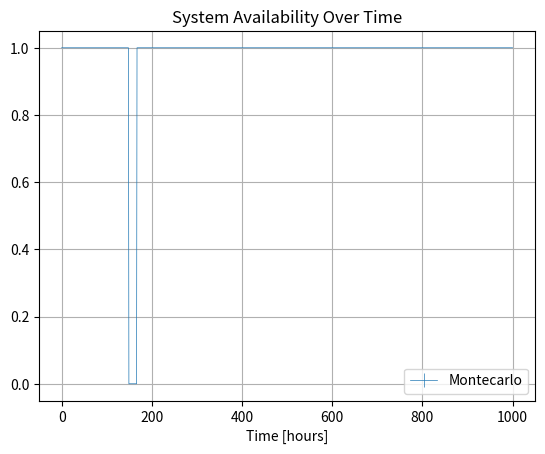
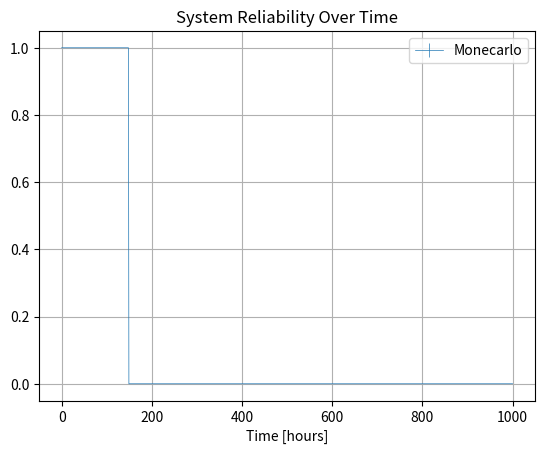

These charts were generated, in order, by the following Python code:
##################################################
# MONTECARLO PROJECT - Assignment H (a.y.: 2023-24)
# Reliability, Risk and Safety Analysis
#
# Group 7
#
# Members:
# - Pagliuca Simone  
# - Mezzaro Samuele
# - Cyrille de Lurions
#
# Check "USER CONFIG" and "GLOBAL VALUES" sections
# before running the code.
#
##################################################

##################################################
# IMPORTS NEEDED PACKAGES
##################################################
import numpy as np
import sympy as sp
import math
import matplotlib.pyplot as plt

##################################################
# USER CONFING
##################################################
DEBUG = True # Set to True to enable debug prints, waits for input after each step
SOLVE_ANALYTICAL = False # Set to True to solve the analytical solution and have it plotted

##################################################
# GLOBAL VALUES
##################################################
REPAIR_RATE = 2.2e-1
FAIL_RATE = 5.5e-3
COMMON_RATE = 1.5e-3 # Set this value to 0 to solve the first request, otherwise set it to 1.5e-3
COMMON_PROB = 0.4
STORIES = 1 # Number of Monte Carlo trials to simulate
MISSION_TIME = 1000 # Mission time in hours
TIME_AXIS = np.linspace(0, MISSION_TIME, 1000) # Create a time axis from 0 to mission_time.

##################################################
# COMPUTES ANALYTICAL SOLUTION
##################################################
def analytical():
    global FAIL_RATE, REPAIR_RATE, TIME_AXIS, COMMON_RATE, COMMON_PROB
    print("\033[91m {}\033[00m" .format("You set SOLVE_ANALYTICAL=TRUE, Computing Analytical Solution, This might take a while..."))
    
    ### Availability ###

    # Define the time variable
    t = sp.symbols('t', positive=True, real=True)

    # Define the functions
    x = sp.Function('x1', positive=True)(t)
    y = sp.Function('x2', positive=True)(t)
    z = sp.Function('x3', positive=True)(t)
    w = sp.Function('x4', positive=True)(t)

    # Define the matrix of the system 4x4
    A = sp.Matrix([[-4*FAIL_RATE, 0, REPAIR_RATE, 0],
                [4*FAIL_RATE, -6*FAIL_RATE, 0, REPAIR_RATE],
                [0, 6*FAIL_RATE, -8*FAIL_RATE - REPAIR_RATE, 0],
                [0, 0, 8*FAIL_RATE, -REPAIR_RATE]])

    # Define the vector of the system 4x1
    X = sp.Matrix([x, y, z, w])

    # Define the right-hand side of the system
    B = sp.Matrix([sp.diff(x), sp.diff(y), sp.diff(z), sp.diff(w)])

    # Define the system of differential equations
    eqs = A*X - B

    # Solve the system of differential equations, with initial conditions x=1, y=0, z=0, w=0
    solution = sp.dsolve(eqs, ics={x.subs(t, 0): 1, y.subs(t, 0): 0, z.subs(t, 0): 0, w.subs(t, 0): 0})

    # Extract q1, q2, q3, q4 from the solution
    q1 = solution[0].rhs
    q2 = solution[1].rhs
    q3 = solution[2].rhs

    # Sum up only success states
    availability = q1 + q2 + q3
    Avail_Values = np.array([availability.subs(t, value).evalf() for value in TIME_AXIS])

    ### Reliability ###

    # Define the time variable
    t = sp.symbols('t', positive=True, real=True)

    # Define the functions
    x = sp.Function('x1', positive=True)(t)
    y = sp.Function('x2', positive=True)(t)
    z = sp.Function('x3', positive=True)(t)
    w = sp.Function('x4', positive=True)(t)

    # Now solve them again but remove the last column and last row of the matrix A
    A = sp.Matrix([[-4*FAIL_RATE, 0, REPAIR_RATE],
                    [4*FAIL_RATE, -6*FAIL_RATE, 0],
                    [0, 6*FAIL_RATE, -8*FAIL_RATE - REPAIR_RATE]])
    B = sp.Matrix([sp.diff(x), sp.diff(y), sp.diff(z)])
    X = sp.Matrix([x, y, z])
    eqs = A*X - B
    solution = sp.dsolve(eqs, ics={x.subs(t, 0): 1, y.subs(t, 0): 0, z.subs(t, 0): 0})

    # Extract r1, r2, r3 from the solution
    r1 = sp.re(solution[0].rhs)
    r2 = sp.re(solution[1].rhs)
    r3 = sp.re(solution[2].rhs)

    # Sum up
    reliability = r1 + r2 + r3
    Rely_Values = np.array([reliability.subs(t, value).evalf() for value in TIME_AXIS])
  

    return Avail_Values, Rely_Values

##################################################
# COMPUTES THE TRANSITION MATRIX
##################################################
def trans_matrix(system):
    global REPAIR_RATE, FAIL_RATE, COMMON_RATE

    num_working_components = np.sum(system)

    repair = REPAIR_RATE if num_working_components <= 2 else 0
    fail = num_working_components*((2**(4-num_working_components)) * FAIL_RATE) if num_working_components > 1 else 0

    # Define the transition matrix [F, W, CF*] x [F, W, CF]     (* = Omissis because [0 0 0])
    Transition_Matrix = np.array([[0, repair, 0],
                  [fail, 0, COMMON_RATE]])
    if DEBUG:
        print("Transition Matrix \n", Transition_Matrix)
        print("\n")
    return Transition_Matrix

##################################################
# COMPUTES COMMON FAILURE PROBABILITIES
##################################################
def common_fail(system):
    global COMMON_PROB
    # Generates a vector of all possible probabilities of faliure 
    common_trans_probs = []
    for ii in np.arange(sum(system)): # Takes all working components
        num_fails = 1 + ii # Plus one, to get the number of components that can fail
        # print("Number of components failing due to common failures", num_fails)

        tot = len(system) # Total number of components

        # Probability of faliure given by the binomial distribution
        prob = math.comb(tot, num_fails) * (COMMON_PROB**num_fails) * ((1-COMMON_PROB)**(tot - num_fails))
        common_trans_probs.append(prob) # Add the value to the vector
    # print("Common transition probabilities",common_trans_probs)
        

    # Calculate the cumulative distribution of the failure probabilities
    common_distribution = np.cumsum(common_trans_probs / np.sum(common_trans_probs))
    # print("Common transition rates", common_distribution)  
    # Generate a random number
    rand = np.random.rand()  
    # print("Random Number for the choiche of common transition ",rand)      
    # Find how many component that fails by comparing the random number to the distribution
    Num_Common_Fails = np.where(rand <= common_distribution)[0][0] + 1 # Plus one, to get the number of components that can fail
    
    if DEBUG:
        print("Failure Distribution", common_distribution)
        print("Random Number for the choiche of common transition ",rand)
        print("Failed components due to common failures", Num_Common_Fails)
        print("Common transition probabilities",common_trans_probs)
        print("\n")
    return Num_Common_Fails

##################################################
# SAMPLING THE COMPONENT
##################################################
def component_sample(TRANS, system):
    # Calculate the transition rates for each component
    Sys_Rates = [np.sum(TRANS[i]) for i in system]
    # print("Rates for each component", Sys_Rates)    
    # Calculate the cumulative distribution of the rates
    component_distribution = np.cumsum(Sys_Rates / np.sum(Sys_Rates))
    # print("Component Distribution", component_distribution)
    # Generate a random number
    rand = np.random.rand()
    # print("Random Number for the choiche of component ",rand)
    # Find the component that fails by comparing the random number to the distribution
    Component = np.where(rand <= component_distribution)[0][0]
    # print("Component that is transitioning: ", Component)

    if DEBUG:
        print("Rates for each component", Sys_Rates) 
        print("Component Distribution", component_distribution)
        print("Random Number for the choiche of component ",rand)
        print("Component that is transitioning: ", Component)
        print("\n")
    return Sys_Rates, Component

##################################################
# SAMPLING THE TRANSITION
##################################################
def transition_sample(trans, system, component):
    # Extract the transition rates for the chosen component
    transition_rates_chosen_component = trans[system[component]]
    # print("Chosen Transition", transition_rates_chosen_component)
    # Normalize the transition rates
    rates = transition_rates_chosen_component / np.sum(transition_rates_chosen_component)
    # print("Rates for each transition", rates)
    # Calculate the cumulative distribution of the rates
    transition_distribution = np.cumsum(rates)
    # print("Transition Distribution", transition_distribution)
    # Generate a random number
    rand = np.random.rand()
    # print("Random Number for the choiche of transition ",rand)
    # Find the transition that occurs by comparing the random number to the distribution
    Transition = np.where(rand <= transition_distribution)[0][0]
    # print("Transition", Transition)
    # Extract the transition rate
    # Just for debug purposes
    # transition_rate = transition_rates_chosen_component[Transition]
    # print("Transition Rate", transition_rate)

    if DEBUG:
        print("Chosen Transition", transition_rates_chosen_component)
        print("Rates for each transition", rates)
        print("Transition Distribution", transition_distribution)
        print("Random Number for the choiche of transition ",rand)
        print("Transition", Transition)
        transition_rate = transition_rates_chosen_component[Transition]
        print("Transition Rate", transition_rate)
        print("\n")

    return Transition

##################################################
# UPDATE TIME
##################################################
def update_time(time, sys_rates, component):
    global TIME_AXIS
    # print("Started at time ", time)
    sys_rate = sys_rates[component] # Get the system rate
    t_sample = - np.log(1 - np.random.rand()) / sys_rate # Compute the time interval
    New_Time = time + t_sample
    # print("Finished at time ", New_Time)
    Index_Pre = np.searchsorted(TIME_AXIS, time, side='left')
    Index_Post = np.searchsorted(TIME_AXIS, New_Time, side='left')
    # print("Index pre", Index_Pre, "Index post", Index_Post)

    if DEBUG:
        print("Started at time ", time)
        print("Finished at time ", New_Time)
        print("Index pre", Index_Pre, "Index post", Index_Post)
        print("\n")

    return New_Time, Index_Pre, Index_Post

##################################################
# UPDATE THE SYSTEM
##################################################
def update_system(System, component, transition):
    global COMMON_PROB
    Num_Common_Fails = 0 # Initialize the number of common failures since i can't return nothing

    if transition == 1:
        if DEBUG:
            print("\033[93mREPAIR\033[0m")
            print("Pre: ", System)
        # The repair process repairs 2 components at the same time
        System[component] = 1 # Repair the component that was sampled
        System[np.random.choice(np.where(System == 0)[0], 1)] = 1 # Repair another random component
        if DEBUG:
            print("Post:", System)

    elif transition == 0:
        if DEBUG:
            print("\033[93mFAILURE\033[0m")
            print("Pre: ", System)
        # The failure process fails 1 component
        System[component] = 0 # Fail the component that was sampled
        if DEBUG:
            print("Post:", System)
    
    elif transition == 2:
        if DEBUG:
            print("\033[93mCOMMON FAILURE\033[0m")
            print("Pre: ", System)
        # The common failure may fail 1 or all components
        Num_Common_Fails = common_fail(System)
        System[component] = 0 # Fail the component that was sampled
        other_faliures = Num_Common_Fails-1 # The common failure event can fail up to all working components
        if DEBUG:
            print("Number of other failures ", other_faliures)
        if other_faliures > 0:
            random_indexes = np.random.choice(np.where(System == 1)[0], other_faliures) # Choose N-1 random components
            System[random_indexes] = 0 # Fail N-1 random components
        if DEBUG:
            print("Post:", System)
    else:
        print("\033[91mThis Should Not Happend...\033[0m")
    if DEBUG:
        print("\n")

    return System , Num_Common_Fails

##################################################
# SIMULATE THE SYSTEM
##################################################
def simulate(system, time):
    global FAIL_RATE, REPAIR_RATE, COMMON_RATE, COMMON_PROB, TIME_AXIS, MISSION_TIME
    # First of all we reset some values
    first_failure = True
    Availability = np.zeros(len(TIME_AXIS))
    Reliability = np.ones(len(TIME_AXIS))
    TTF_Index = 0
    Num_Common_Fails = 0
    Num_Fails = 0
    Num_Repairs = 0 # We take into account the number of repairs, not the number of components repaired

    while time<MISSION_TIME:
        # Define the transition matrix
        matrix = trans_matrix(system)

        # Sample the component that will transition
        sys_rates, component = component_sample(matrix, system)

        # Sample the transition that will occur
        Transistion = transition_sample(matrix, system, component)

        # Update the time
        time, index_pre, index_post = update_time(time, sys_rates, component)

        # Update the system
        system, common_failed_comp = update_system(system, component, Transistion)

        ##################################################
        # UPDATE COUNTERS - A, R, TTF
        ##################################################
        if Transistion == 1 and sum(system)<4: # Repair && The repaired system has 3 or 2 working components, which means that it was in a 0/4 or 1/4 state before the repair, in those states the system is UNAVAILABLE
            Availability[index_pre:index_post] = 0 # Up until the moment it was repaired, it was not working
            if DEBUG:
                print(f"Availiability updated to 0 from {index_pre} to {index_post}")
            if first_failure == True: # If the flag is still True, it means that the system had not failed before
                Reliability[index_pre:] = 0 # From the moment it failed (time at which the repair started), it was not working anymore, note that reliability is defined as a vector of ones so i update the zeros
                first_failure = False # Set the flag to False, so that this block of code is not executed again
                TTF_Index = index_pre # Set the time to failure to the time at which the repair started
                if DEBUG:
                    print(f"Reliability updated to 0 from {index_pre} to the end of the mission, the failure occurred at index {index_pre}")
        else:
            Availability[index_pre:index_post] = 1 # Up until the moment it failed, it was working OR some components were repaired while the system was working
            if DEBUG:
                print(f"Availiability updated to 1 from {index_pre} to {index_post}")

        ##################################################
        # UPDATE LOG COUNTERS
        ##################################################
        if Transistion == 1:
            Num_Repairs += 1
            if DEBUG:
                print("Repair Interventions +1")
        elif Transistion == 0:
            Num_Fails += 1
            if DEBUG:
                print("Component Failed +1")
        else:
            Num_Common_Fails += common_failed_comp
            if DEBUG:
                print("Common Failure Event, added ", common_failed_comp, " components to the failed ones")
        
        ### DEBUGGING ###
        if DEBUG:
            input("Press Enter to continue...")
    ### END OF WHILE LOOP ###
        
    return Availability , Reliability, TTF_Index, Num_Common_Fails, Num_Fails, Num_Repairs

##################################################
# PLOT THE RESULTS
##################################################
def plot(availability_vect, reliability_vect):
    if SOLVE_ANALYTICAL:
        Avail_Values, Rely_Values = analytical()
    # Availability
    Availability_Values = availability_vect / STORIES
    Availability_Error = np.sqrt((abs(Availability_Values - Availability_Values**2)) / STORIES)
    plt.figure(1)
    plt.errorbar(TIME_AXIS, Availability_Values, yerr=Availability_Error, label='Montecarlo', linewidth=0.5)
    if SOLVE_ANALYTICAL:
        plt.plot(TIME_AXIS, Avail_Values, label='Analytical (First Request)', linestyle='--', linewidth=1.25)
    plt.title("System Availability Over Time")
    plt.legend()
    plt.xlabel("Time [hours]")
    plt.grid()

    # Reliability
    Reliability_Values = reliability_vect / STORIES
    Reliability_Error = np.sqrt((abs(Reliability_Values - Reliability_Values**2)) / STORIES)
    plt.figure(2)
    plt.errorbar(TIME_AXIS, Reliability_Values, yerr=Reliability_Error, label='Monecarlo', linewidth=0.5)
    if SOLVE_ANALYTICAL:
        plt.plot(TIME_AXIS, Rely_Values, label='Analytical (First Request)', linestyle='--', linewidth=1.25)
    plt.title("System Reliability Over Time")
    plt.legend()
    plt.xlabel("Time [hours]")
    plt.grid()

    # Show both figures
    plt.show()

##################################################
# MAIN
##################################################
def main():
    # Initize counters
    availability_vect = np.zeros(len(TIME_AXIS))
    reliability_vect = np.zeros(len(TIME_AXIS))
    ttf_indexes_vect = []

    # Initize log counters
    ii_repairs = 0
    ii_fails = 0
    ii_common = 0

    print(f"\033[93mStarting Monte Carlo Simulation, {STORIES} Stories\033[0m")
    print("\n")

    # Simulation loop
    for ii in range(STORIES):
        # Reset values for the new story
        time = 0 
        system = np.array([1, 1, 1, 1]) # Initial state of the system, 1 = working, 0 = failed

        # Simulate the story
        availability , reliability, ttf_index, num_common_fails, num_fails, num_repairs = simulate(system, time)

        # Update global counters
        availability_vect += availability
        reliability_vect += reliability
        ttf_indexes_vect.append(ttf_index)

        # Update log counters
        ii_repairs += num_repairs
        ii_fails += num_fails
        ii_common += num_common_fails

        # Print progress and some logs
        if DEBUG:
            print("Story Finished\n")
            print(f"\033[93m Components Failed:{ii_fails} Components Repaired:{ii_repairs*2} Components Failed due to Common Failure Events:{ii_common} Progress:{(ii+1)}/{STORIES}\033[0m")
        else:
            print(f"\r\033[93m Components Failed:{ii_fails} Components Repaired:{ii_repairs*2} Components Failed due to Common Failure Events:{ii_common} Progress:{round(((ii+1)/STORIES) * 100,0)}%\033[0m", end="")
        
    ### END OF FOR LOOP ###

    print("\n")
    print("\033[92mMonte Carlo Simulation Completed\033[0m")

    with open('output.txt', 'w') as f:
        f.write(f"Monte Carlo Simulation Performed with {STORIES} Stories\n")
        # Number of maintenance interventions
        ii_repairs = ii_repairs / STORIES
        ii_repairs_error = np.sqrt((abs(ii_repairs - ii_repairs**2)) / STORIES)
        output = f"Number of maintenance interventions: {ii_repairs} ± {(ii_repairs_error)}"
        print(output)
        f.write(output + "\n")
    
        # Number of failed components
        tot_fails = (ii_fails + num_common_fails) / STORIES
        tot_fails_err = np.sqrt((abs(tot_fails - tot_fails**2)) / STORIES)
        output = f"Number of failed components: {tot_fails} ± {(tot_fails_err)}"
        print(output)
        f.write(output + "\n")
    
        # MTTF: Mean Time To Failure
        MTTF_value = np.sum(TIME_AXIS[ttf_indexes_vect]) / STORIES
        MTTF_error = np.sqrt((abs(MTTF_value - MTTF_value**2)) / STORIES)
        output = f"Mean Time to failure {MTTF_value:.2f} ± {MTTF_error:.2f} hours"
        print(output)
        f.write(output + "\n")
    
    # Plot the results
    plot(availability_vect, reliability_vect)

if __name__ == "__main__":
    main()
